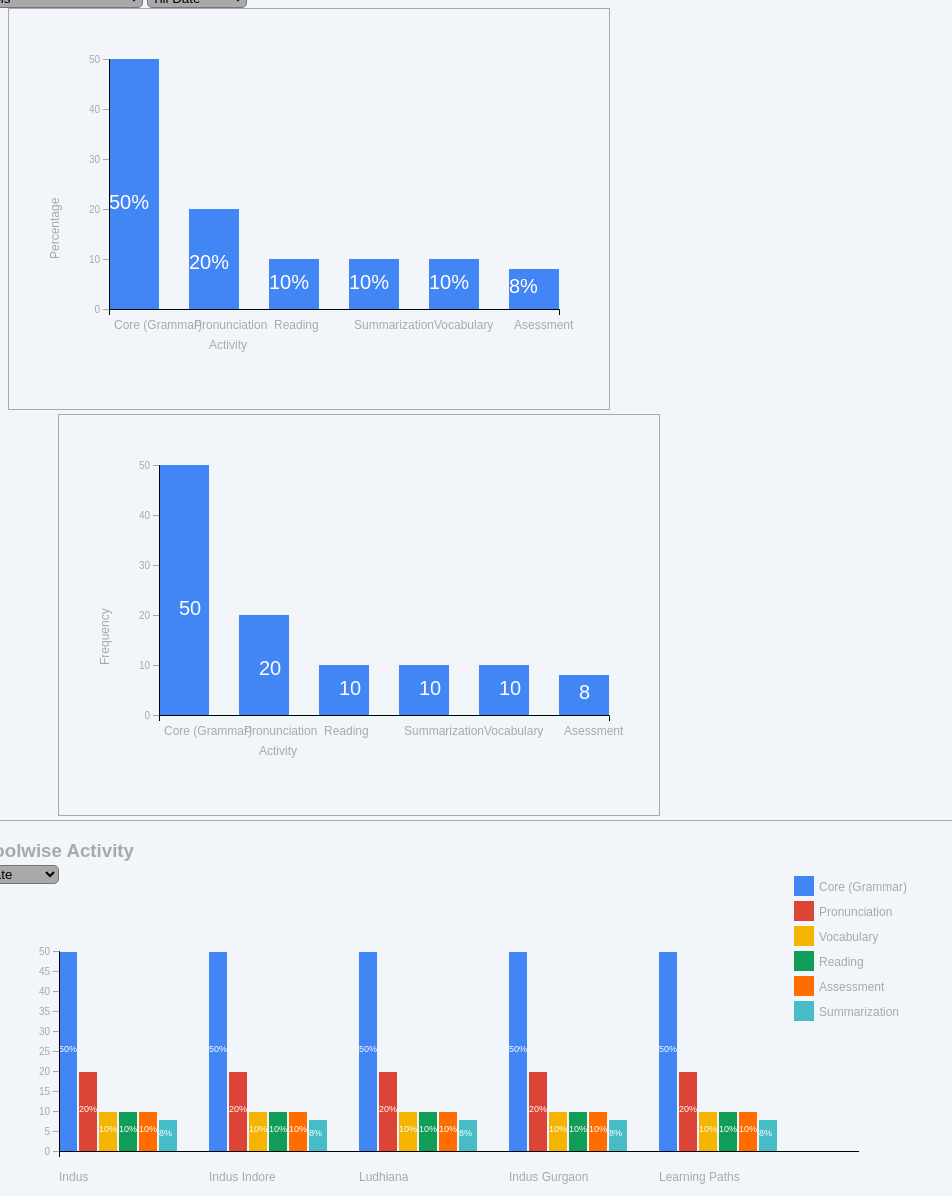
D3 v5 page, settled after 480 driven frames (8 s of simulated time); the page loaded 2 data file(s).


// ── fourth.js
function drawP(data)
{
var xScale = d3.scaleLinear().domain([0,d3.max(data)]).range([0, 200]);
var yScale = d3.scaleLinear().domain([0,250]).range([250, 0]);

var container = d3.select("#fourth").append("svg").attr("width",150).attr("height",300)
                .attr("transform","translate(100,0)");

var colors = d3.scaleOrdinal().domain([]).range(["#4285f4","#db4437","#f4b400","#0f9d58","#ff6d00","#46bdc6"]);

container.selectAll("rect")
.data(data)
.enter()
.append("rect")
.attr("width", 12+"%")
.attr("height", function(d){ console.log(d);return d*4; })
.attr("x",function(d,i){ return i*20; })
.attr("y",function(d){ return yScale(d*4); })
.attr("fill",function(d,i){ return colors(i); });

container.selectAll("#myText")
            .data(data)
            .enter()
            .append('text')
            .text(function(d){ return d+"%"; })
            .attr('x',function(d,i){ return (i*20) })
            .attr('y',function(d) {return yScale((d*4)/2);})
            .attr('fill',"Black")
            .attr("font-size",9)
            .attr("fill","white");

}

function canvas(data)
{
for(a in data)
{
    for(b in data[a])
    {    
        var bars = d3.values(data[a][b]["Percentage"]);
        console.log(bars);
    }
}

var xScale = d3.scaleLinear().domain([]).range([0, 800]);
var yScale = d3.scaleLinear().domain([0,d3.max(bars)]).range([200, 0]);

var xAxis = d3.axisBottom(xScale);
var yAxis = d3.axisLeft(yScale);
    
var xContainer = d3.select("#fourth").append("svg").attr("width",800).attr("height",100)
        .attr("x",0)
        .attr("y",210)
        .attr("transform","translate(100,-225)");

var yContainer = d3.select("#fourth").append("svg").attr("width",35).attr("height",270)
                    .attr("x",0)
                    .attr("y",0)
                    .attr("transform","translate(-725,-315)");

xContainer.append("g").call(xAxis)
yContainer.append("g").call(yAxis).attr("transform","translate(25,60)");

var xLabel = d3.keys(data);

xContainer.selectAll("#xlabel").data(xLabel).enter()
            .append("text")
            .text(function(d){ return d })
            .attr("x",function(d,i){ return i*150 })
            .attr("transform","translate(0,30)")
            .attr("fill","#A9A9A9")
            .attr("font-size","12");

}

function legend()
{
    var legend = d3.select("#fourth").append("svg").attr("width",150).attr("height",200)
                .attr("transform","translate(0,-400)");

    var key = ["Core (Grammar)","Pronunciation", "Vocabulary","Reading", "Assessment", "Summarization"];

    var size = 20

    legend.selectAll("text")
        .data(key)
        .enter()
        .append('text')
        .text(function(d){ return d;})
        .attr("class","text1")
        .attr("x", 25 )
        .attr("y", function(d,i){ return i*(size+5)}) 
        .attr("width", size)
        .attr("height", size)
        .attr("transform","translate(0,15)")
        .attr("fill","#A9A9A9")
        .attr("font-size","12");;

        var legendColor = d3.scaleOrdinal().domain([]).range(["#4285f4","#db4437","#f4b400","#0f9d58","#ff6d00","#46bdc6"]);


    legend.selectAll(".legendCoverage")
    .data(key)
    .enter()
    .append("rect")
    .attr("x",0)
    .attr("y", function(d,i){ return i*(size+5)}) 
    .attr("width", size)
    .attr("height", size)
    .style("fill", function(d){ return legendColor(d)})
    
}


d3.json("./fourth.json").then(

function(data)
{
    d3.select("#fourth").attr("transform","translate(100,0)");

    for(a in data)
    {
        var school = data[a];
        
        for(b in school)
        {
            var time = school[b];
            var percentage = d3.values(time["Percentage"]);
            var frequency = d3.values(time["Frequency"]);

        }
        
        var dateDropdown = d3.select("#dropdown").select("option").text();
        if(dateDropdown == "Till Date")
            {
                percentage = d3.values(school["Till Date"]["Percentage"]);
                frequency = d3.values(school["Till Date"]["Frequency"]);
                console.log(percentage);
                console.log(frequency);

                drawP(percentage);
                // drawF(frequency);

            }
            d3.select("#dropdown")
            .on("change",function()
            {
                d3.select("#fourth").selectAll("svg").remove();
        
                    dateDropdown = d3.select("#dropdown").node().value;
    
                        for(a in data)
                        {
                            percentage = d3.values(data[a][dateDropdown]["Percentage"]);
                            frequency = d3.values(data[a][dateDropdown]["Frequency"]);
                            console.log(percentage);
                            console.log(frequency);
                            console.log(dateDropdown);
                            drawP(percentage);
                        }

                canvas(data);
                legend();
                
            })

    }
    canvas(data);
    legend();
})
// ── third.js
function cp(data){
    var width = 600;
    var height = 400;

    var x = d3.scaleLinear().domain([0,300]).range([0,  width-150]);
    var y = d3.scaleLinear().domain([0, height]).range([height, 0]);

    var xScale = d3.scaleLinear().domain([]).range([0, width-150]);
    var yScale = d3.scaleLinear().domain([0,d3.max(data)]).range([250, 0]);

    var xAxis = d3.axisBottom(xScale);
    var yAxis = d3.axisLeft(yScale).ticks(6);


    var canvas = d3.select("#third").append("svg").attr("class","percentage")
    .attr("width",width)
    .attr("height", height)
    .attr("transform","translate(50,0)")

    canvas.selectAll("rect")
        .data(data)
        .enter()
        .append("rect")
        .attr("width", 50)
        .attr("height", function(d){ return d * 5; })
        .attr("x",function(d,i){ return i*80; })
        .attr("fill","#4285f4")
        .attr("y", function(d) {return y(d*5);})
        .attr("transform","translate(100,-100)");

        canvas.selectAll("text")
        .data(data)
        .enter()
        .append("text")
        .text(function(d){ return d+"%";})
        .attr("x",function(d,i){ return (i*80); })
        .attr("y",function(d) {return y(d*2);})
        .attr("font-size","20px")
        .attr("fill","white")
        .attr("transform","translate(100,-100)");

            var xLabel = ["Core (Grammar)","Pronunciation","Reading","Summarization","Vocabulary","Asessment"];

            canvas.selectAll("#xLabel")
                .data(xLabel)
                .enter()
                .append("text")
                .attr("class","xLabel")
                .text(function(d){ return d })
                .attr("fill","black")
                .attr("class","text2")
                .attr("y",200)
                .attr("x",function(d,i){ return (i*80)+40/2})
                .attr("transform","translate(85,120)")
                .attr("fill","#A9A9A9")
                .attr("font-size",12)

            var xName = ["Activity"];
            var yName = ["Percentage"]

            canvas.selectAll("#xName")
                .data(xName)
                .enter()
                .append("text")
                .text(function(d){ return d })
                .attr("fill","black")
                .attr("class","xName")
                .attr("y",340)
                .attr("x",200)
                .attr("fill","#A9A9A9")
                .attr("font-size",12)

            canvas.selectAll("#yName")
                .data(yName)
                .enter()
                .append("text")
                .text(function(d){ return d })
                .attr("fill","black")
                .attr("class","yName")
                .attr("y",100)
                .attr("x",50)
                .attr("transform","translate(-50,300)rotate(-90)")
                .attr("fill","#A9A9A9")
                .attr("font-size",12)

            
            canvas.append("g").call(xAxis).attr("transform","translate(100,300)");
            canvas.append("g").call(yAxis).attr("transform","translate(100,50)");
}

function cn(data){
    var width = 600;
    var height = 400;

    var x = d3.scaleLinear().domain([0,300]).range([0,  width-150]);
    var y = d3.scaleLinear().domain([0, height]).range([height, 0]);

    var xScale = d3.scaleLinear().domain([]).range([0, width-150]);
    var yScale = d3.scaleLinear().domain([0,d3.max(data)]).range([250, 0]);

    var xAxis = d3.axisBottom(xScale);
    var yAxis = d3.axisLeft(yScale).ticks(6);

    var canvas = d3.select("#third").append("svg").attr("class","frequency")
    .attr("width",width)
    .attr("height", height)
    .attr("transform","translate(100,0)")

    canvas.selectAll("rect")
        .data(data)
        .enter()
        .append("rect")
        .attr("width", 50)
        .attr("height", function(d){ return d * 5; })
        .attr("x",function(d,i){ return i*80; })
        .attr("fill","#4285f4")
        .attr("font-size",12)
        .attr("y", function(d) {return y(d*5);})
        .attr("transform","translate(100,-100)");

    canvas.selectAll("text")
            .data(data)
            .enter()
            .append("text")
            .text(function(d){ return d;})
            .attr("x",function(d,i){ return (i*80)+40/2; })
            .attr("y",function(d) {return y(d*2);})
            .attr("font-size","20px")
            .attr("fill","white")
            .attr("transform","translate(100,-100)");

var xLabel = ["Core (Grammar)","Pronunciation","Reading","Summarization","Vocabulary","Asessment"];

    canvas.selectAll("#xLabel")
        .data(xLabel)
        .enter()
        .append("text")
        .attr("class","xLabel")
        .text(function(d){ return d })
        .attr("fill","black")
        .attr("class","text2")
        .attr("y",200)
        .attr("x",function(d,i){ return (i*80)+40/2})
        .attr("transform","translate(85,120)")
        .attr("fill","#A9A9A9")
        .attr("font-size",12)

            var xName = ["Activity"];
            var yName = ["Frequency"]

            canvas.selectAll("#xName")
                .data(xName)
                .enter()
                .append("text")
                .text(function(d){ return d })
                .attr("fill","black")
                .attr("class","xName")
                .attr("y",340)
                .attr("x",200)
                .attr("fill","#A9A9A9")
                .attr("font-size",12)

            canvas.selectAll("#yName")
                .data(yName)
                .enter()
                .append("text")
                .text(function(d){ return d })
                .attr("fill","black")
                .attr("class","yName")
                .attr("y",100)
                .attr("x",100)
                .attr("transform","translate(-50,350)rotate(-90)")
                .attr("fill","#A9A9A9")
                .attr("font-size",12)

            
            canvas.append("g").call(xAxis).attr("transform","translate(100,300)");
            canvas.append("g").call(yAxis).attr("transform","translate(100,50)");
                
}



d3.json("./third.json").then(
    function(data){
        
        d3.select("#selected-dropdown").text("All");
        var text = d3.select("option").text();
        if(text == "All" || text == "Schools"){
            var chars = data["All"];
            d3.select("#myDate").text("Till Date");
            var date = d3.select("#date-dropdown").select("option").text();
            // console.log(date);
            if( date == "Till Date"){
                var testDate = chars["Till Date"];
                // console.log(testDate);
                        var testChars = testDate["Percentage"];
                        // console.log(testChars);
                        var array1 = [];
                        for(a in testChars){
                            // console.log(testChars[a]);
                            array1.push(testChars[a]);
                            // console.log(array1);
                        }
                    
                    // d3.select("#third").data(array1).enter().call(function(d){ console.log(d);cp(d); })
                    cp(array1);
                        
                    testChars = testDate["Frequency"];
                    // console.log(testChars);
                    var array2 = [];
                    for(a in testChars){
                        // console.log(testChars[a]);
                        array2.push(testChars[a]);
                    }

                    // d3.select("#third").data(array1).enter().call(function(d){ console.log(d);cn(d); })
                    cn(array2);
                    
            }
            d3.select("#myDate").text("Till Date");
            d3.select("#date-dropdown")
            .on("change",function(d){
                d3.select("#third").selectAll("svg").remove();
                var selectedDate = d3.select("#date-dropdown").node().value;
                // console.log(selectedDate);
                var testDate = chars[selectedDate];
                // console.log(testDate);
                var testChars = testDate["Percentage"];
                // console.log(testChars);
                var array1 = [];
                for(a in testChars){
                    // console.log(testChars[a]);
                    array1.push(testChars[a]);
                }
                // d3.select("#third").data(array1).enter().call(function(d){ cp(d); })
                cp(array1);

                
                    testChars = testDate["Frequency"];
                    // console.log(testChars);
                    var array2 = [];
                    for(a in testChars){
                        // console.log(testChars[a]);
                        array2.push(testChars[a]);
                    }
                    // d3.select("#third").data(array1).enter().call(function(d){ cn(d); })
                    cn(array2);
                })
        }
        d3.select("#selected-dropdown").text("All");
        d3.select("select")
        .on("change",function(d){
            d3.select("#third").selectAll("svg").remove();
            var selected = d3.select("#d3-dropdown").node().value;
            // console.log( selected );
            d3.select("#selected-dropdown").text(selected);
                    var chars = data[selected];
                    // console.log(chars);
                    d3.select("#myDate").text("Till Date");
                    var date = d3.select("#date-dropdown").select("option").text();
                    // console.log(date);
                    if( date == "Till Date"){
                    var testDate = chars["Till Date"];
                    // console.log(testDate);
                        var testChars = testDate["Percentage"];
                        // console.log(testChars);
                        array1 = [];
                        for(a in testChars){
                            // console.log(testChars[a]);
                            array1.push(testChars[a]);
                        }
                        // d3.select("#third").data(array1).enter().call(function(d){ cp(d); })
                        cp(array1);
                
                    testChars = testDate["Frequency"];
                    // console.log(testChars);
                    var array2 = [];
                    for(a in testChars){
                        // console.log(testChars[a]);
                        array2.push(testChars[a]);
                    }
                    // d3.select("#third").data(array1).enter().call(function(d){ cn(d); })
                    cn(array2);
            }
            d3.select("#myDate").text("Till Date");
            d3.select("selectedDate")
            .on("change",function(d){
                d3.select("#third").selectAll("svg").remove();
                // console.log(d);
                var selectedDate = d3.select("#date-dropdown").node().value;
                var testDate = chars[selectedDate];
                // console.log(testDate);
                        var testChars = testDate["Percentage"];
                        // console.log(testChars);
                        var array1 = [];
                        for(a in testChars){
                            // console.log(testChars[a]);
                            array1.push(testChars[a]);
                        }
                        
                        // d3.select("#third").data(array1).enter().call(function(d){ cp(d); })
                        cp(array1);
                
                    testChars = testDate["Frequency"];
                    // console.log(testChars);
                    var array2 = [];
                    for(a in testChars){
                        // console.log(testChars[a]);
                        array2.push(testChars[a]);
                    }
                    // d3.select("#third").data(array1).enter().call(function(d){ cn(d); })
                    cn(array2);
                })
            })

            
        });

### data: third.json
{
 "All": {
  "Till Date": {
   "Percentage": {
    "Core (Grammar)": 50,
    "Pronunciation": 20,
    "Reading": 10,
    "Summarization": 10,
    "Vocabulary": 10,
    "Asessment": 8
   },
   "Frequency": {
    "Core (Grammar)": 50,
    "Pronunciation": 20,
    "Reading": 10,
    "Summarization": 10,
    "Vocabulary": 10,
    "Asessment": 8
   }
  },
  "Last Week": {
   "Percentage": {
    "Core (Grammar)": 50,
    "Pronunciation": 20,
    "Reading": 10,
    "Summarization": 10,
    "Vocabulary": 10,
    "Asessment": 8
   },
   "Frequency": {
    "Core (Grammar)": 50,
    "Pronunciation": 20,
    "Reading": 10,
    "Summarization": 10,
    "Vocabulary": 10,
    "Asessment": 8
   }
  },
  "Last 15 days": {
   "Percentage": {
    "Core (Grammar)": 50,
    "Pronunciation": 20,
    "Reading": 10,
    "Summarization": 10,
    "Vocabulary": 10,
    "Asessment": 8
   },
   "Frequency": {
    "Core (Grammar)": 50,
    "Pronunciation": 20,
    "Reading": 10,
    "Summarization": 10,
    "Vocabulary": 10,
    "Asessment": 8
   }
  },
  "Last 1 Month": {
   "Percentage": {
    "Core (Grammar)": 50,
    "Pronunciation": 20,
    "Reading": 10,
    "Summarization": 10,
    "Vocabulary": 10,
    "Asessment": 8
   },
   "Frequency": {
    "Core (Grammar)": 50,
    "Pronunciation": 20,
    "Reading": 10,
    "Summarization": 10,
    "Vocabulary": 10,
    "Asessment": 8
   }
  },
  "Last Quarter": {
   "Percentage": {
    "Core (Grammar)": 50,
    "Pronunciation": 20,
    "Reading": 10,
    "Summarization": 10,
    "Vocabulary": 10,
    "Asessment": 8
   },
   "Frequency": {
    "Core (Grammar)": 50,
    "Pronunciation": 20,
    "Reading": 10,
    "Summarization": 10,
    "Vocabulary": 10,
    "Asessment": 8
   }
  }
 },
 "Indus": {
  "Till Date": {
   "Percentage": {
    "Core (Grammar)": 50,
    "Pronunciation": 20,
    "Reading": 10,
    "Summarization": 10,
    "Vocabulary": 10,
    "Asessment": 8
   },
   "Frequency": {
    "Core (Grammar)": 50,
    "Pronunciation": 20,
    "Reading": 10,
    "Summarization": 10,
    "Vocabulary": 10,
    "Asessment": 8
   }
  },
  "Last Week": {
   "Percentage": {
    "Core (Grammar)": 50,
    "Pronunciation": 20,
    "Reading": 10,
    "Summarization": 10,
    "Vocabulary": 10,
    "Asessment": 8
   },
   "Frequency": {
    "Core (Grammar)": 50,
    "Pronunciation": 20,
    "Reading": 10,
    "Summarization": 10,
    "Vocabulary": 10,
    "Asessment": 8
   }
  },
  "Last 15 days": {
   "Percentage": {
    "Core (Grammar)": 50,
    "Pronunciation": 20,
    "Reading": 10,
    "Summarization": 10,
    "Vocabulary": 10,
    "Asessment": 8
   },
   "Frequency": {
    "Core (Grammar)": 50,
    "Pronunciation": 20,
    "Reading": 10,
    "Summarization": 10,
    "Vocabulary": 10,
    "Asessment": 8
   }
  },
  "Last 1 Month": {
   "Percentage": {
    "Core (Grammar)": 50,
    "Pronunciation": 20,
    "Reading": 10,
    "Summarization": 10,
    "Vocabulary": 10,
    "Asessment": 8
   },
   "Frequency": {
    "Core (Grammar)": 50,
    "Pronunciation": 20,
    "Reading": 10,
    "Summarization": 10,
    "Vocabulary": 10,
    "Asessment": 8
   }
  },
  "Last Quarter": {
   "Percentage": {
    "Core (Grammar)": 50,
    "Pronunciation": 20,
    "Reading": 10,
    "Summarization": 10,
    "Vocabulary": 10,
    "Asessment": 8
   },
   "Frequency": {
    "Core (Grammar)": 50,
    "Pronunciation": 20,
    "Reading": 10,
    "Summarization": 10,
    "Vocabulary": 10,
    "Asessment": 8
   }
  }
 },
 "Indus Indore": {
  "Till Date": {
   "Percentage": {
    "Core (Grammar)": 50,
    "Pronunciation": 20,
    "Reading": 10,
    "Summarization": 10,
    "Vocabulary": 10,
    "Asessment": 8
   },
   "Frequency": {
    "Core (Grammar)": 50,
    "Pronunciation": 20,
    "Reading": 10,
    "Summarization": 10,
    "Vocabulary": 10,
    "Asessment": 8
   }
  },
  "Last Week": {
   "Percentage": {
    "Core (Grammar)": 50,
    "Pronunciation": 20,
    "Reading": 10,
    "Summarization": 10,
    "Vocabulary": 10,
    "Asessment": 8
   },
   "Frequency": {
    "Core (Grammar)": 50,
    "Pronunciation": 20,
    "Reading": 10,
    "Summarization": 10,
    "Vocabulary": 10,
    "Asessment": 8
   }
  },
  "Last 15 days": {
   "Percentage": {
    "Core (Grammar)": 50,
    "Pronunciation": 20,
    "Reading": 10,
    "Summarization": 10,
    "Vocabulary": 10,
    "Asessment": 8
   },
   "Frequency": {
    "Core (Grammar)": 50,
    "Pronunciation": 20,
    "Reading": 10,
    "Summarization": 10,
    "Vocabulary": 10,
    "Asessment": 8
   }
  },
  "Last 1 Month": {
   "Percentage": {
    "Core (Grammar)": 50,
    "Pronunciation": 20,
    "Reading": 10,
    "Summarization": 10,
    "Vocabulary": 10,
    "Asessment": 8
   },
   "Frequency": {
    "Core (Grammar)": 50,
    "Pronunciation": 20,
    "Reading": 10,
    "Summarization": 10,
    "Vocabulary": 10,
    "Asessment": 8
   }
  },
  "Last Quarter": {
   "Percentage": {
    "Core (Grammar)": 50,
    "Pronunciation": 20,
    "Reading": 10,
    "Summarization": 10,
    "Vocabulary": 10,
    "Asessment": 8
   },
   "Frequency": {
    "Core (Grammar)": 50,
    "Pronunciation": 20,
    "Reading": 10,
    "Summarization": 10,
    "Vocabulary": 10,
    "Asessment": 8
   }
  }
 },
 "Indus Ludhiana": {
  "Till Date": {
   "Percentage": {
    "Core (Grammar)": 50,
    "Pronunciation": 20,
    "Reading": 10,
    "Summarization": 10,
    "Vocabulary": 10,
    "Asessment": 8
   },
   "Frequency": {
    "Core (Grammar)": 50,
    "Pronunciation": 20,
    "Reading": 10,
    "Summarization": 10,
    "Vocabulary": 10,
    "Asessment": 8
   }
  },
  "Last Week": {
   "Percentage": {
    "Core (Grammar)": 50,
    "Pronunciation": 20,
    "Reading": 10,
    "Summarization": 10,
    "Vocabulary": 10,
    "Asessment": 8
   },
   "Frequency": {
    "Core (Grammar)": 50,
    "Pronunciation": 20,
    "Reading": 10,
    "Summarization": 10,
    "Vocabulary": 10,
    "Asessment": 8
   }
  },
  "Last 15 days": {
   "Percentage": {
    "Core (Grammar)": 50,
    "Pronunciation": 20,
    "Reading": 10,
    "Summarization": 10,
    "Vocabulary": 10,
    "Asessment": 8
   },
   "Frequency": {
    "Core (Grammar)": 50,
… [head cut at 6 KiB]
### data: fourth.json
{
 "Indus": {
  "Till Date": {
   "Percentage": {
    "Core (Grammar)": 50,
    "Pronunciation": 20,
    "Reading": 10,
    "Summarization": 10,
    "Vocabulary": 10,
    "Asessment": 8
   },
   "Frequency": {
    "active1day": 125,
    "active>1day": 125,
    "inactives": 250
   }
  },
  "Last Week": {
   "Percentage": {
    "Core (Grammar)": 50,
    "Pronunciation": 20,
    "Reading": 10,
    "Summarization": 10,
    "Vocabulary": 10,
    "Asessment": 8
   },
   "Frequency": {
    "active1day": 25,
    "active>1day": 25,
    "inactives": 50
   }
  },
  "Last 15 days": {
   "Percentage": {
    "Core (Grammar)": 50,
    "Pronunciation": 20,
    "Reading": 10,
    "Summarization": 10,
    "Vocabulary": 10,
    "Asessment": 8
   },
   "Frequency": {
    "active1day": 25,
    "active>1day": 25,
    "inactives": 50
   }
  },
  "Last 1 Month": {
   "Percentage": {
    "Core (Grammar)": 50,
    "Pronunciation": 20,
    "Reading": 10,
    "Summarization": 10,
    "Vocabulary": 10,
    "Asessment": 8
   },
   "Frequency": {
    "Core (Grammar)": 50,
    "Pronunciation": 20,
    "Reading": 10,
    "Summarization": 10,
    "Vocabulary": 10,
    "Asessment": 8
   }
  },
  "Last Quarter": {
   "Percentage": {
    "Core (Grammar)": 50,
    "Pronunciation": 20,
    "Reading": 10,
    "Summarization": 10,
    "Vocabulary": 10,
    "Asessment": 8
   },
   "Frequency": {
    "active1day": 25,
    "active>1day": 25,
    "inactives": 50
   }
  }
 },
 "Indus Indore": {
  "Till Date": {
   "Percentage": {
    "Core (Grammar)": 50,
    "Pronunciation": 20,
    "Reading": 10,
    "Summarization": 10,
    "Vocabulary": 10,
    "Asessment": 8
   },
   "Frequency": {
    "active1day": 25,
    "active>1day": 25,
    "inactives": 50
   }
  },
  "Last Week": {
   "Percentage": {
    "Core (Grammar)": 50,
    "Pronunciation": 20,
    "Reading": 10,
    "Summarization": 10,
    "Vocabulary": 10,
    "Asessment": 8
   },
   "Frequency": {
    "active1day": 25,
    "active>1day": 25,
    "inactives": 50
   }
  },
  "Last 15 days": {
   "Percentage": {
    "Core (Grammar)": 50,
    "Pronunciation": 20,
    "Reading": 10,
    "Summarization": 10,
    "Vocabulary": 10,
    "Asessment": 8
   },
   "Frequency": {
    "active1day": 25,
    "active>1day": 25,
    "inactives": 50
   }
  },
  "Last 1 Month": {
   "Percentage": {
    "Core (Grammar)": 50,
    "Pronunciation": 20,
    "Reading": 10,
    "Summarization": 10,
    "Vocabulary": 10,
    "Asessment": 8
   },
   "Frequency": {
    "active1day": 25,
    "active>1day": 25,
    "inactives": 50
   }
  },
  "Last Quarter": {
   "Percentage": {
    "Core (Grammar)": 50,
    "Pronunciation": 20,
    "Reading": 10,
    "Summarization": 10,
    "Vocabulary": 10,
    "Asessment": 8
   },
   "Frequency": {
    "active1day": 25,
    "active>1day": 25,
    "inactives": 50
   }
  }
 },
 "Ludhiana": {
  "Till Date": {
   "Percentage": {
    "Core (Grammar)": 50,
    "Pronunciation": 20,
    "Reading": 10,
    "Summarization": 10,
    "Vocabulary": 10,
    "Asessment": 8
   },
   "Frequency": {
    "active1day": 25,
    "active>1day": 25,
    "inactives": 50
   }
  },
  "Last Week": {
   "Percentage": {
    "Core (Grammar)": 50,
    "Pronunciation": 20,
    "Reading": 10,
    "Summarization": 10,
    "Vocabulary": 10,
    "Asessment": 8
   },
   "Frequency": {
    "active1day": 25,
    "active>1day": 25,
    "inactives": 50
   }
  },
  "Last 15 days": {
   "Percentage": {
    "Core (Grammar)": 50,
    "Pronunciation": 20,
    "Reading": 10,
    "Summarization": 10,
    "Vocabulary": 10,
    "Asessment": 8
   },
   "Frequency": {
    "active1day": 25,
    "active>1day": 25,
    "inactives": 50
   }
  },
  "Last 1 Month": {
   "Percentage": {
    "Core (Grammar)": 50,
    "Pronunciation": 20,
    "Reading": 10,
    "Summarization": 10,
    "Vocabulary": 10,
    "Asessment": 8
   },
   "Frequency": {
    "active1day": 25,
    "active>1day": 25,
    "inactives": 50
   }
  },
  "Last Quarter": {
   "Percentage": {
    "Core (Grammar)": 50,
    "Pronunciation": 20,
    "Reading": 10,
    "Summarization": 10,
    "Vocabulary": 10,
    "Asessment": 8
   },
   "Frequency": {
    "active1day": 25,
    "active>1day": 25,
    "inactives": 50
   }
  }
 },
 "Indus Gurgaon": {
  "Till Date": {
   "Percentage": {
    "Core (Grammar)": 50,
    "Pronunciation": 20,
    "Reading": 10,
    "Summarization": 10,
    "Vocabulary": 10,
    "Asessment": 8
   },
   "Frequency": {
    "active1day": 25,
    "active>1day": 25,
    "inactives": 50
   }
  },
  "Last Week": {
   "Percentage": {
    "Core (Grammar)": 50,
    "Pronunciation": 20,
    "Reading": 10,
    "Summarization": 10,
    "Vocabulary": 10,
    "Asessment": 8
   },
   "Frequency": {
    "active1day": 25,
    "active>1day": 25,
    "inactives": 50
   }
  },
  "Last 15 days": {
   "Percentage": {
    "Core (Grammar)": 50,
    "Pronunciation": 20,
    "Reading": 10,
    "Summarization": 10,
    "Vocabulary": 10,
    "Asessment": 8
   },
   "Frequency": {
    "Core (Grammar)": 50,
    "Pronunciation": 20,
    "Reading": 10,
    "Summarization": 10,
    "Vocabulary": 10,
    "Asessment": 8
   }
  },
  "Last 1 Month": {
   "Percentage": {
    "Core (Grammar)": 50,
    "Pronunciation": 20,
    "Reading": 10,
    "Summarization": 10,
    "Vocabulary": 10,
    "Asessment": 8
   },
   "Frequency": {
    "active1day": 25,
    "active>1day": 25,
    "inactives": 50
   }
  },
  "Last Quarter": {
   "Percentage": {
    "Core (Grammar)": 50,
    "Pronunciation": 20,
    "Reading": 10,
    "Summarization": 10,
    "Vocabulary": 10,
    "Asessment": 8
   },
   "Frequency": {
    "active1day": 25,
    "active>1day": 25,
    "inactives": 50
   }
  }
 },
 "Learning Paths": {
  "Till Date": {
   "Percentage": {
    "Core (Grammar)": 50,
    "Pronunciation": 20,
    "Reading": 10,
    "Summarization": 10,
    "Vocabulary": 10,
    "Asessment": 8
   },
   "Frequency": {
    "active1day": 25,
    "active>1day": 25,
    "inactives": 50
   }
  },
  "Last Week": {
   "Percentage": {
    "Core (Grammar)": 50,
    "Pronunciation": 20,
    "Reading": 10,
    "Summarization": 10,
    "Vocabulary": 10,
… [head cut at 6 KiB]